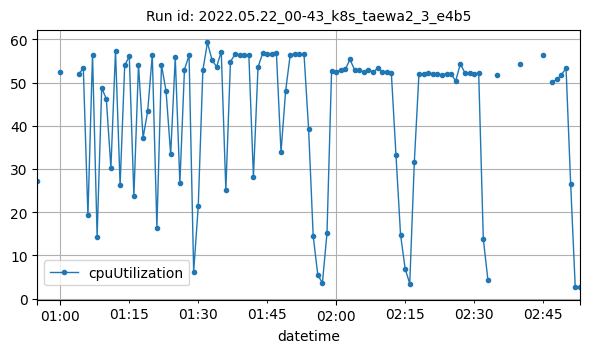

The file beside this chart, header and first rows:
datetime, cpuUtilization
2022-05-22T00:55:00Z, 27.14
2022-05-22T01:00:00Z, 52.4
2022-05-22T01:04:00Z, 51.94
2022-05-22T01:05:00Z, 53.33
2022-05-22T01:06:00Z, 19.25
2022-05-22T01:07:00Z, 56.48
2022-05-22T01:08:00Z, 14.37
2022-05-22T01:09:00Z, 48.78
2022-05-22T01:10:00Z, 46.18
2022-05-22T01:11:00Z, 30.25
2022-05-22T01:12:00Z, 57.36
2022-05-22T01:13:00Z, 26.25
2022-05-22T01:14:00Z, 53.95
2022-05-22T01:15:00Z, 56.06
2022-05-22T01:16:00Z, 23.72
2022-05-22T01:17:00Z, 54.07
2022-05-22T01:18:00Z, 37.21
2022-05-22T01:19:00Z, 43.38
2022-05-22T01:20:00Z, 56.41
2022-05-22T01:21:00Z, 16.4
2022-05-22T01:22:00Z, 54.07
2022-05-22T01:23:00Z, 47.96
2022-05-22T01:24:00Z, 33.37
2022-05-22T01:25:00Z, 55.8
2022-05-22T01:26:00Z, 26.7
2022-05-22T01:27:00Z, 53
2022-05-22T01:28:00Z, 56.31
2022-05-22T01:29:00Z, 6.189
2022-05-22T01:30:00Z, 21.38
2022-05-22T01:31:00Z, 52.85
2022-05-22T01:32:00Z, 59.26
2022-05-22T01:33:00Z, 55.18
2022-05-22T01:34:00Z, 53.65
2022-05-22T01:35:00Z, 57.17
2022-05-22T01:36:00Z, 25.12
2022-05-22T01:37:00Z, 54.85
2022-05-22T01:38:00Z, 56.5
2022-05-22T01:39:00Z, 56.42
2022-05-22T01:40:00Z, 56.28
2022-05-22T01:41:00Z, 56.47
2022-05-22T01:42:00Z, 28.18
2022-05-22T01:43:00Z, 53.56
2022-05-22T01:44:00Z, 56.74
2022-05-22T01:45:00Z, 56.65
2022-05-22T01:46:00Z, 56.62
2022-05-22T01:47:00Z, 56.79
2022-05-22T01:48:00Z, 33.89
2022-05-22T01:49:00Z, 48.01
2022-05-22T01:50:00Z, 56.43
2022-05-22T01:51:00Z, 56.61
2022-05-22T01:52:00Z, 56.57
2022-05-22T01:53:00Z, 56.63
2022-05-22T01:54:00Z, 39.3
2022-05-22T01:55:00Z, 14.47
2022-05-22T01:56:00Z, 5.515
2022-05-22T01:57:00Z, 3.592
2022-05-22T01:58:00Z, 15.13
2022-05-22T01:59:00Z, 52.75
2022-05-22T02:00:00Z, 52.45
2022-05-22T02:01:00Z, 52.97
... 42 more rows
